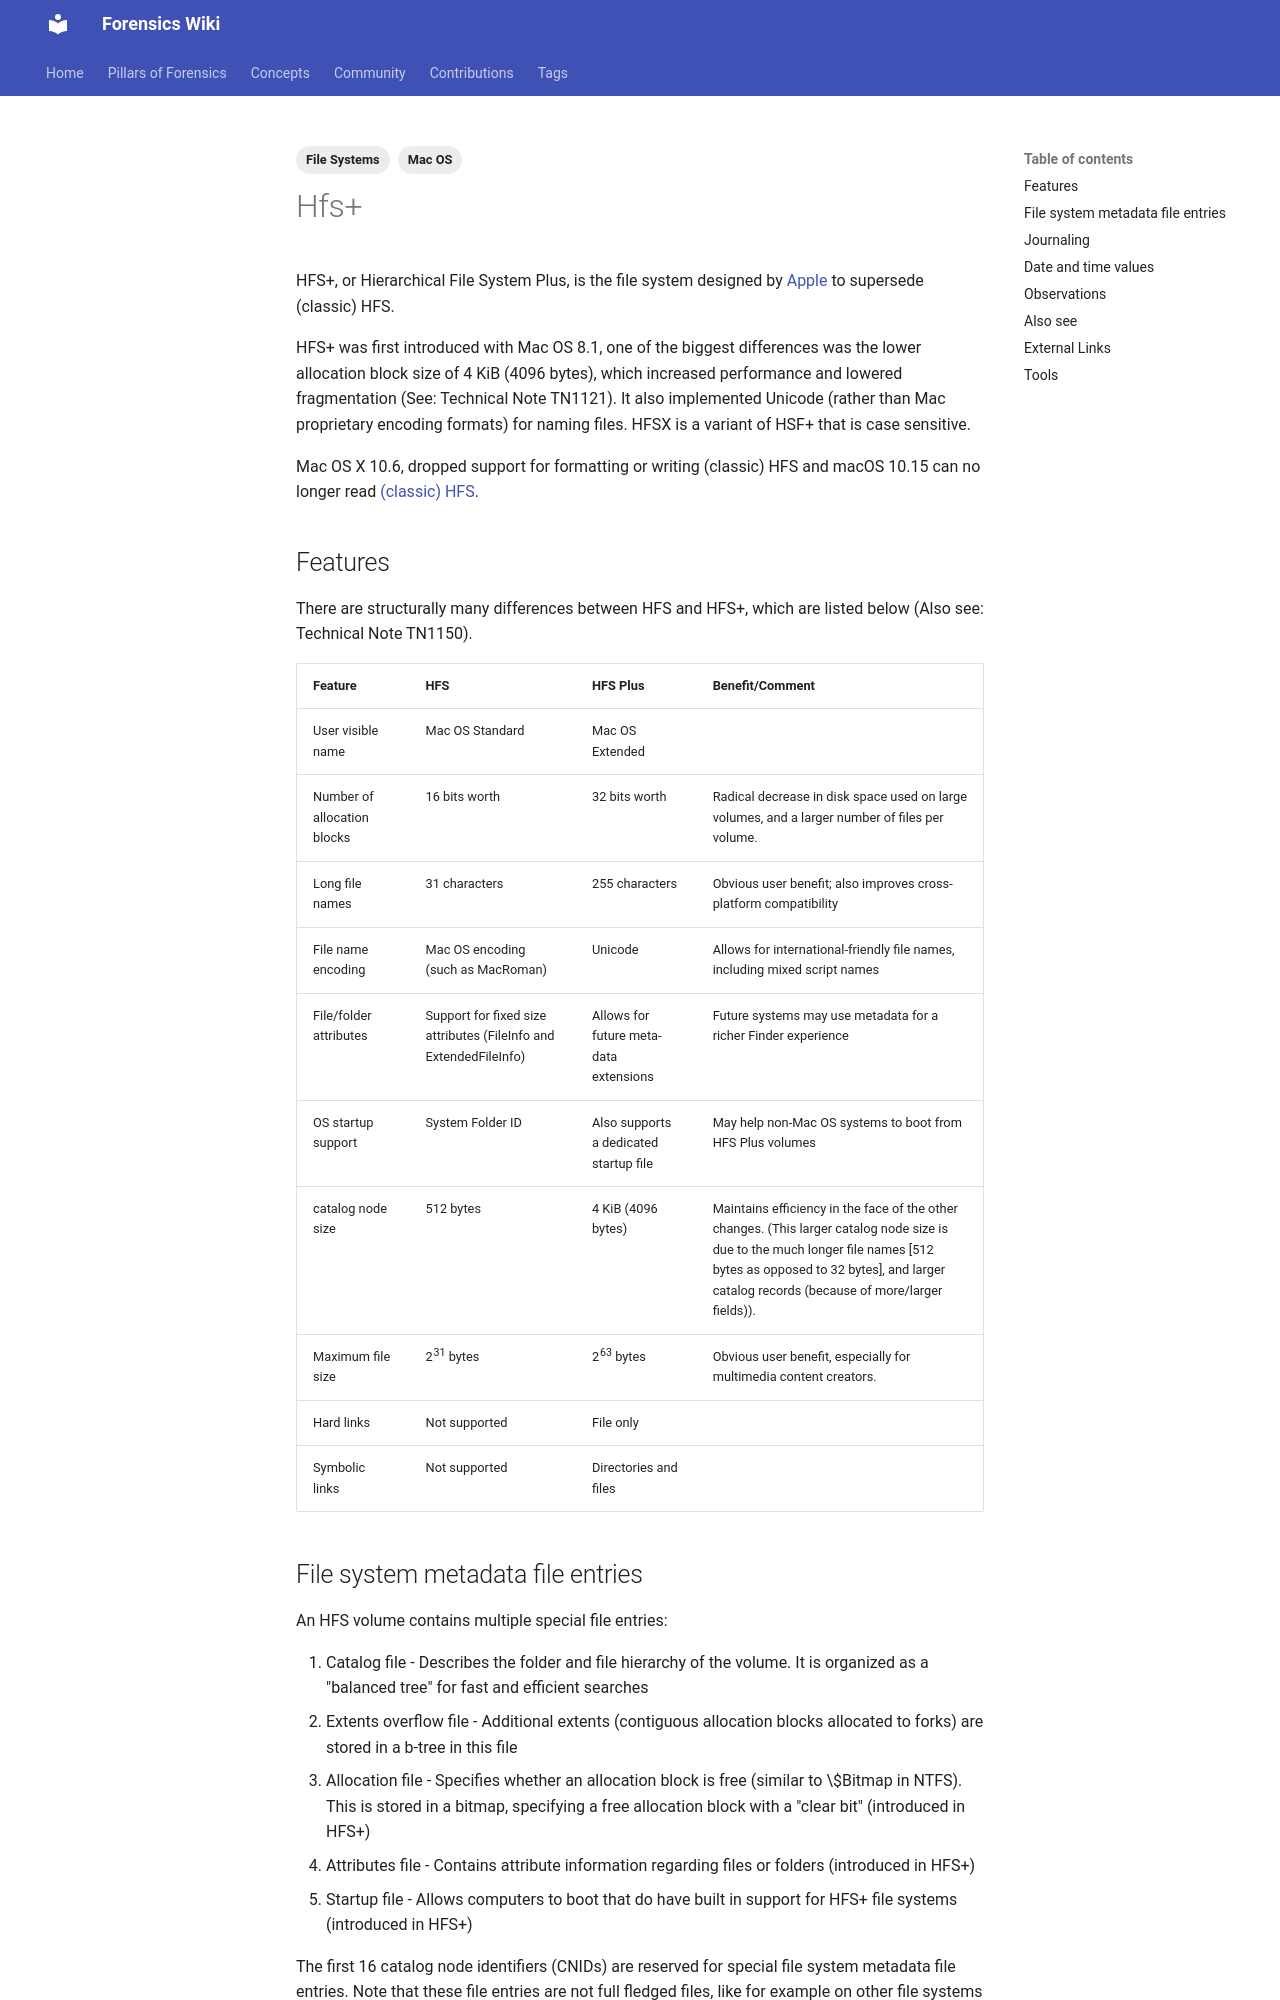

repository: forensicswiki/wiki · page: hfs+/index.html · generator: mkdocs

---
tags:
  - File Systems
  - Mac OS
---
HFS+, or Hierarchical File System Plus, is the file system designed by
[Apple](apple_inc.md) to supersede (classic) HFS.

HFS+ was first introduced with Mac OS 8.1, one of the biggest
differences was the lower allocation block size of 4 KiB (4096 bytes),
which increased performance and lowered fragmentation (See: Technical
Note TN1121). It also implemented Unicode (rather than Mac proprietary
encoding formats) for naming files. HFSX is a variant of HSF+ that is
case sensitive.

Mac OS X 10.6, dropped support for formatting or writing (classic) HFS
and macOS 10.15 can no longer read [(classic) HFS](https://en.wikipedia.org/wiki/Hierarchical_File_System).

## Features

There are structurally many differences between HFS and HFS+, which are
listed below (Also see: Technical Note TN1150).

| Feature | HFS | HFS Plus | Benefit/Comment |
| --- | --- | --- | --- |
| User visible name | Mac OS Standard | Mac OS Extended | |
| Number of allocation blocks | 16 bits worth | 32 bits worth | Radical decrease in disk space used on large volumes, and a larger number of files per volume. |
| Long file names | 31 characters | 255 characters | Obvious user benefit; also improves cross-platform compatibility |
| File name encoding | Mac OS encoding (such as MacRoman) | Unicode | Allows for international-friendly file names, including mixed script names |
| File/folder attributes | Support for fixed size attributes (FileInfo and ExtendedFileInfo) | Allows for future meta-data extensions | Future systems may use metadata for a richer Finder experience |
| OS startup support | System Folder ID | Also supports a dedicated startup file | May help non-Mac OS systems to boot from HFS Plus volumes |
| catalog node size | 512 bytes | 4 KiB (4096 bytes) | Maintains efficiency in the face of the other changes. (This larger catalog node size is due to the much longer file names [512 bytes as opposed to 32 bytes], and larger catalog records (because of more/larger fields)). |
| Maximum file size | 2<sup>31</sup> bytes | 2<sup>63</sup> bytes | Obvious user benefit, especially for multimedia content creators. |
| Hard links | Not supported | File only | |
| Symbolic links | Not supported | Directories and files | |

## File system metadata file entries

An HFS volume contains multiple special file entries:

1. Catalog file - Describes the folder and file hierarchy of the
   volume. It is organized as a "balanced tree" for fast and efficient
   searches
2. Extents overflow file - Additional extents (contiguous allocation
   blocks allocated to forks) are stored in a b-tree in this file
3. Allocation file - Specifies whether an allocation block is free
   (similar to \$Bitmap in NTFS). This is stored in a bitmap,
   specifying a free allocation block with a "clear bit" (introduced in
   HFS+)
4. Attributes file - Contains attribute information regarding files or
   folders (introduced in HFS+)
5. Startup file - Allows computers to boot that do have built in
   support for HFS+ file systems (introduced in HFS+)

The first 16 catalog node identifiers (CNIDs) are reserved for special
file system metadata file entries. Note that these file entries are not
full fledged files, like for example on other file systems like NTFS.
These file entries do not appear to have a corresponding entry in the
catalog file.
